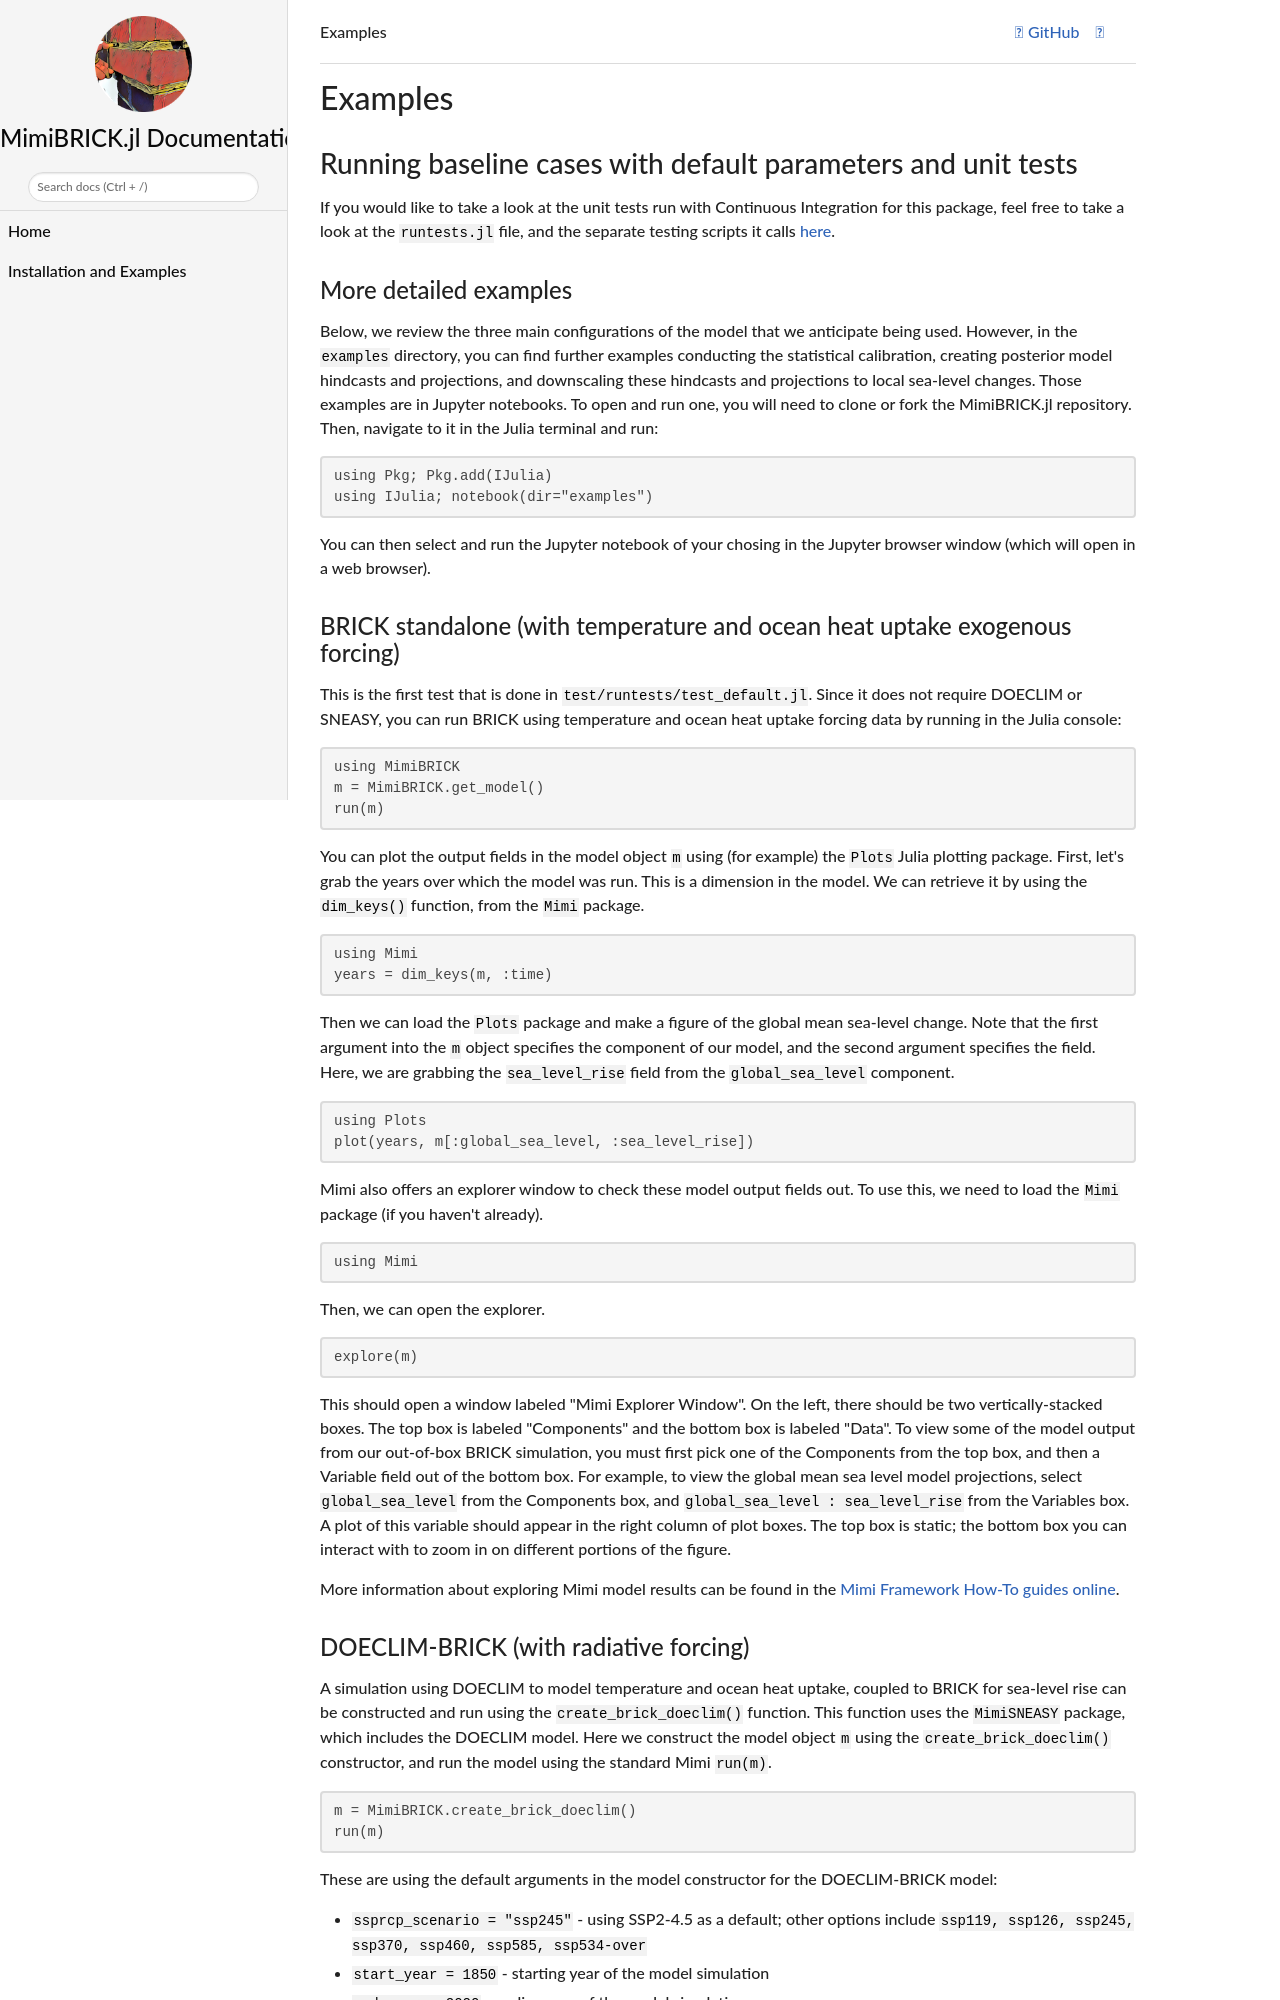

repository: raddleverse/MimiBRICK.jl · page: dev/examples/index.html · generator: jekyll

# Examples

## Running baseline cases with default parameters and unit tests

If you would like to take a look at the unit tests run with Continuous Integration for this package, feel free to take a look at the `runtests.jl` file, and the separate testing scripts it calls [here](https://github.com/raddleverse/MimiBRICK.jl/tree/master/test).

### More detailed examples

Below, we review the three main configurations of the model that we anticipate being used. However, in the `examples` directory, you can find further examples conducting the statistical calibration, creating posterior model hindcasts and projections, and downscaling these hindcasts and projections to local sea-level changes. Those examples are in Jupyter notebooks. To open and run one, you will need to clone or fork the MimiBRICK.jl repository. Then, navigate to it in the Julia terminal and run:
```julia
using Pkg; Pkg.add(IJulia)
using IJulia; notebook(dir="examples")
```
You can then select and run the Jupyter notebook of your chosing in the Jupyter browser window (which will open in a web browser).

### BRICK standalone (with temperature and ocean heat uptake exogenous forcing)

This is the first test that is done in `test/runtests/test_default.jl`. Since it does not require DOECLIM or SNEASY, you can run BRICK using temperature and ocean heat uptake forcing data by running in the Julia console:
```julia
using MimiBRICK
m = MimiBRICK.get_model()
run(m)
```

You can plot the output fields in the model object `m` using (for example) the `Plots` Julia plotting package. First, let's grab the years over which the model was run. This is a dimension in the model. We can retrieve it by using the `dim_keys()` function, from the `Mimi` package.
```julia
using Mimi
years = dim_keys(m, :time)
```

Then we can load the `Plots` package and make a figure of the global mean sea-level change. Note that the first argument into the `m` object specifies the component of our model, and the second argument specifies the field. Here, we are grabbing the `sea_level_rise` field from the `global_sea_level` component.
```julia
using Plots
plot(years, m[:global_sea_level, :sea_level_rise])
```

Mimi also offers an explorer window to check these model output fields out. To use this, we need to load the `Mimi` package (if you haven't already).
```julia
using Mimi
```

Then, we can open the explorer.
```julia
explore(m)
```

This should open a window labeled "Mimi Explorer Window". On the left, there should be two vertically-stacked boxes. The top box is labeled "Components" and the bottom box is labeled "Data". To view some of the model output from our out-of-box BRICK simulation, you must first pick one of the Components from the top box, and then a Variable field out of the bottom box. For example, to view the global mean sea level model projections, select `global_sea_level` from the Components box, and `global_sea_level : sea_level_rise` from the Variables box. A plot of this variable should appear in the right column of plot boxes. The top box is static; the bottom box you can interact with to zoom in on different portions of the figure.

More information about exploring Mimi model results can be found in the [Mimi Framework How-To guides online](https://www.mimiframework.org/Mimi.jl/stable/howto/howto_2/).
